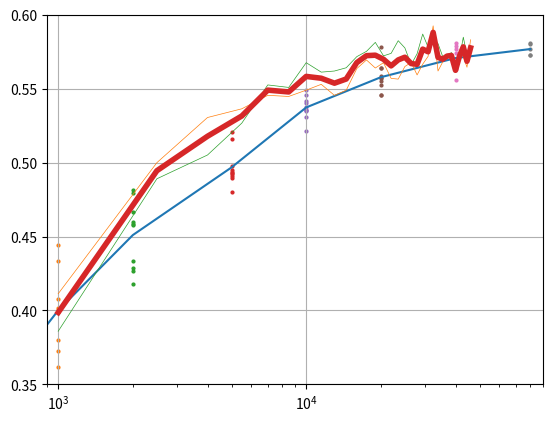

Write Python code to recreate this figure.
import matplotlib.pyplot as plt

def mean(listt):
    return sum(listt)/len(listt)

y_500 = [0.386236358115645, 0.28634162153056303, 0.3066288625052592, 0.4181669289309775, 0.22051995652298925, 0.3002473966671414, 0.3980324928067816, 0.3204739995644987, 0.3315658703803319, 0.38681652618885565]
y_1000 = [0.38013761937309953, 0.4016326925079752, 0.37283882228997006, 0.4005850316918249, 0.40782795118890597, 0.3616173746985596, 0.3988258390056973, 0.44438384124650343, 0.4331428592518746, 0.3990855265112151]
y_2000 = [0.428535680150017, 0.45825355501035164, 0.4815722102304758, 0.4667633171961991, 0.45796670661812405, 0.43359813946457115, 0.4175943760000167, 0.4795148436273496, 0.4597859989878627, 0.42642681037015867]
y_5000 = [0.4935002057052022, 0.49234075273636624, 0.497492175090272, 0.49322904749740715, 0.4906829078144499, 0.49474312405013093, 0.5159661848100392, 0.48006654114708647, 0.4893397794389286, 0.5203862468361943]
y_10000 = [0.5491151633206631, 0.5357634160850919, 0.521233579736959, 0.5348924309150883, 0.5404009583386428, 0.5307755159912863, 0.537881023867633, 0.5457430800356208, 0.5418199598075263, 0.535702653624554]
y_20000 = [0.5642615461951059, 0.5460745784153224, 0.5781255851594773, 0.5584371060696688, 0.5573801173596824, 0.5522256698703325, 0.5548949449976132, 0.5454882983284296, 0.5637371717141968, 0.557058395106897]
y_40000 = [0.579, 0.577, 0.563, 0.581, 0.565, 0.574, 0.556]
y_80000 = [0.573, 0.573, 0.580, 0.581, 0.577]


x_500 = [500, ] * len(y_500)
x_1000 = [1000, ] * len(y_1000)
x_2000 = [2000, ] * len(y_2000)
x_5000 = [5000, ] * len(y_5000)
x_10000 = [10000, ] * len(y_10000)
x_20000 = [20000, ] * len(y_20000)
x_40000 = [40000, ] * len(y_40000)
x_80000 = [80000, ] * len(y_80000)

xx = [x_500, x_1000, x_2000, x_5000, x_10000, x_20000, x_40000, x_80000]
yy = [y_500, y_1000, y_2000, y_5000, y_10000, y_20000, y_40000, y_80000]
x_o = [500, 1000, 2000, 5000, 10000, 20000, 40000, 80000]
for x, y in zip(xx, yy):
    plt.scatter(x, y, s=4)
plt.plot(x_o, [mean(x) for x in yy])

iy = {}
iy[1] = [0.41130167711067783, 0.4999764577754397, 0.5305110934498993, 0.5364043545483983, 0.5455172757974414, 0.5447483226076123, 0.5490166485787106, 0.5529526680460104, 0.5454931897911189, 0.5489557614840365, 0.5636132134364427, 0.5694392045765575, 0.5639857229981871, 0.5675840526800552, 0.5569823716821538, 0.556483448121312, 0.5650058885881, 0.5677651585101543, 0.5593071503633267, 0.5665853518252307, 0.5718187497319116, 0.5925453397939705, 0.5619554510805245, 0.5680017685897856, 0.5727118160405094, 0.5704569553781388, 0.5640175275008558, 0.5735326133045542, 0.5717535984007815, 0.5645125233499629, 0.5830955538990893]
iy[2] = [0.3859383010087868, 0.4890709270235167, 0.5051524682152538, 0.5267184747284441, 0.5525475405661386, 0.5508596329991137, 0.5675993551687512, 0.5612005684533792, 0.5619582954586675, 0.5641615348727232, 0.5716910397398585, 0.5752488486362294, 0.5813349218506544, 0.5722148596868815, 0.5739014722731139, 0.582465110386857, 0.5775825626756864, 0.5662734368194924, 0.5736305687191425, 0.5869587167672999, 0.578152631203043, 0.5836663457770459, 0.5804719653945607, 0.5718869102993541, 0.5714167797588928, 0.5744990877436996, 0.5608782840970165, 0.5704820123480779, 0.5848488364219316, 0.5726117664126941, 0.5720801955847898]
ix = [1000 + i*1500 for i in range(31)]


for i in range(1, 3):
    plt.plot(ix, iy[i], linewidth=0.5)

m = []
for i in range(31):
    b = [iy[k][i] for k in range(1, 3)]
    m.append(mean(b))

plt.plot(ix, m, linewidth=4)
plt.xlim(900, 90000)
plt.ylim(0.35, 0.6)
plt.xscale('log')
plt.grid(True)
plt.show()
